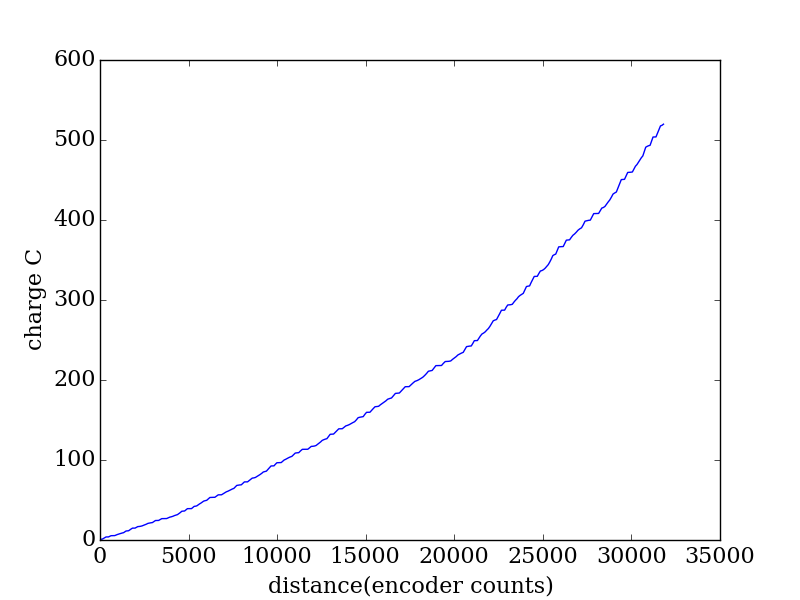

The data file committed next to this chart (first rows):
encoder, seconds, current (A), charge (C)
2062, 0.307, 2.3, 0.7059
2129, 0.315, 0.8112, 0.2555
2197, 0.321, 0.5881, 0.1888
2265, 0.327, 2.712, 0.8867
2334, 0.334, 2.678, 0.8946
2403, 0.34, 2.577, 0.8762
2472, 0.346, 0.0751, 0.02598
2542, 0.354, 0.0272, 0.009629
2613, 0.36, 2.096, 0.7546
2684, 0.366, 2.091, 0.7652
2755, 0.373, 0.0652, 0.02432
2825, 0.379, 0.1103, 0.0418
2896, 0.385, 0.2202, 0.08478
2967, 0.392, 1.669, 0.6544
3038, 0.399, 1.626, 0.6489
3108, 0.405, 1.091, 0.4417
3179, 0.412, 1.387, 0.5714
3249, 0.418, 1.178, 0.4924
3321, 0.424, 1.076, 0.4561
3392, 0.431, 0.8517, 0.3671
3463, 0.437, 2.369, 1.035
3534, 0.445, 2.386, 1.062
3605, 0.451, 0.4312, 0.1945
3677, 0.457, 0.2837, 0.1297
3750, 0.464, 2.51, 1.165
3821, 0.47, 2.282, 1.072
3895, 0.476, 2.167, 1.031
3969, 0.484, 0.0328, 0.01588
4042, 0.49, 0.0411, 0.02014
4118, 0.496, 1.916, 0.9503
4194, 0.503, 1.82, 0.9154
4272, 0.509, 0.2768, 0.1409
4351, 0.515, 0.5499, 0.2832
4432, 0.522, 0.8284, 0.4324
4514, 0.529, 1.356, 0.7172
4596, 0.535, 1.202, 0.643
4680, 0.542, 1.526, 0.8273
4764, 0.548, 1.777, 0.9739
4850, 0.555, 0.759, 0.4212
4935, 0.561, 0.6138, 0.3443
5020, 0.568, 0.4488, 0.2549
5107, 0.575, 2.307, 1.326
5194, 0.581, 2.155, 1.252
5282, 0.587, 0.1142, 0.06704
5370, 0.594, 0.0535, 0.03178
5459, 0.6, 1.845, 1.107
5550, 0.606, 1.875, 1.136
5642, 0.614, 0.0377, 0.02315
5733, 0.62, 0.0573, 0.03553
5824, 0.626, 0.1052, 0.06586
5916, 0.633, 1.473, 0.9324
6006, 0.639, 1.31, 0.837
6096, 0.645, 0.7447, 0.4803
6184, 0.653, 0.9612, 0.6277
6269, 0.659, 1.28, 0.8437
6353, 0.665, 0.9487, 0.6309
6436, 0.672, 0.8376, 0.5629
6517, 0.678, 1.821, 1.234
6599, 0.684, 2.026, 1.385
6679, 0.691, 2.279, 1.575
... 297 more rows
